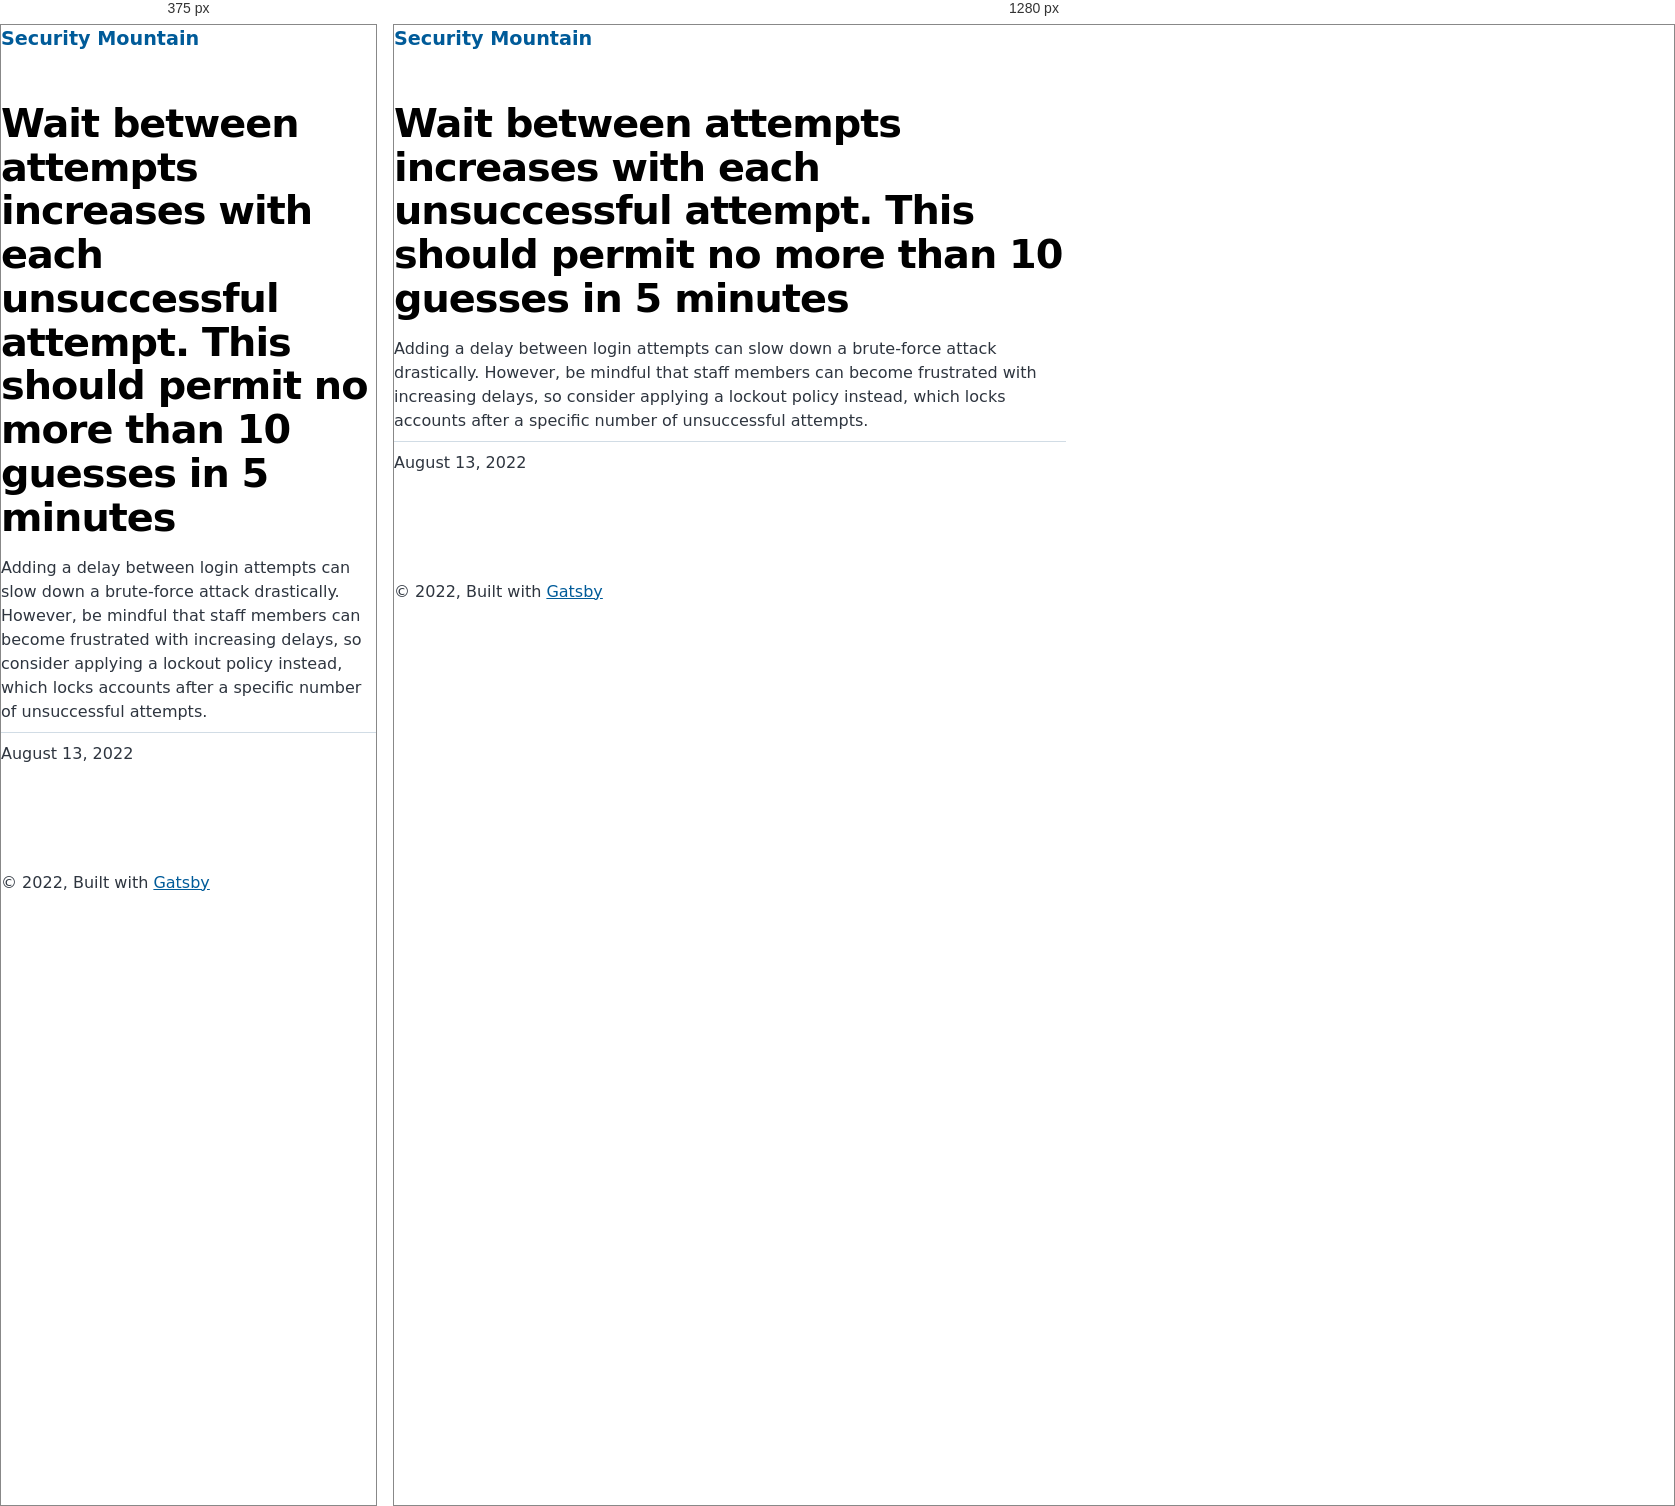
Rendered at 375 px and 1280 px, left to right.

<!-- file: index.html -->
<!DOCTYPE html><html lang="en"><head><meta charSet="utf-8"/><meta http-equiv="x-ua-compatible" content="ie=edge"/><meta name="viewport" content="width=device-width, initial-scale=1, shrink-to-fit=no"/><meta name="generator" content="Gatsby 4.20.0"/><meta name="description" content="Adding a delay between login attempts can slow down a brute-force attack drastically. However, be mindful that staff members can become frustrated with increasing delays, so consider applying a lockout policy instead, which locks accounts after a specific number of unsuccessful attempts." data-gatsby-head="true"/><meta property="og:title" content="Wait between attempts increases with each unsuccessful attempt. This should permit no more than 10 guesses in 5 minutes" data-gatsby-head="true"/><meta property="og:description" content="Adding a delay between login attempts can slow down a brute-force attack drastically. However, be mindful that staff members can become frustrated with increasing delays, so consider applying a lockout policy instead, which locks accounts after a specific number of unsuccessful attempts." data-gatsby-head="true"/><meta property="og:type" content="website" data-gatsby-head="true"/><meta name="twitter:card" content="summary" data-gatsby-head="true"/><meta name="twitter:title" content="Wait between attempts increases with each unsuccessful attempt. This should permit no more than 10 guesses in 5 minutes" data-gatsby-head="true"/><meta name="twitter:description" content="Adding a delay between login attempts can slow down a brute-force attack drastically. However, be mindful that staff members can become frustrated with increasing delays, so consider applying a lockout policy instead, which locks accounts after a specific number of unsuccessful attempts." data-gatsby-head="true"/><style data-href="/styles.bce1c8ef8c0830c18181.css" data-identity="gatsby-global-css">@font-face{font-display:swap;font-family:Montserrat;font-style:normal;font-weight:100;src:local("Montserrat Thin "),local("Montserrat-Thin"),url(/static/montserrat-latin-100-8d7d79679b70dbe27172b6460e7a7910.woff2) format("woff2"),url(/static/montserrat-latin-100-ec38980a9e0119a379e2a9b3dbb1901a.woff) format("woff")}@font-face{font-display:swap;font-family:Montserrat;font-style:italic;font-weight:100;src:local("Montserrat Thin italic"),local("Montserrat-Thinitalic"),url(/static/montserrat-latin-100italic-e279051046ba1286706adc886cf1c96b.woff2) format("woff2"),url(/static/montserrat-latin-100italic-3b325a3173c8207435cd1b76e19bf501.woff) format("woff")}@font-face{font-display:swap;font-family:Montserrat;font-style:normal;font-weight:200;src:local("Montserrat Extra Light "),local("Montserrat-Extra Light"),url(/static/montserrat-latin-200-9d266fbbfa6cab7009bd56003b1eeb67.woff2) format("woff2"),url(/static/montserrat-latin-200-2d8ba08717110d27122e54c34b8a5798.woff) format("woff")}@font-face{font-display:swap;font-family:Montserrat;font-style:italic;font-weight:200;src:local("Montserrat Extra Light italic"),local("Montserrat-Extra Lightitalic"),url(/static/montserrat-latin-200italic-6e5b3756583bb2263eb062eae992735e.woff2) format("woff2"),url(/static/montserrat-latin-200italic-a0d6f343e4b536c582926255367a57da.woff) format("woff")}@font-face{font-display:swap;font-family:Montserrat;font-style:normal;font-weight:300;src:local("Montserrat Light "),local("Montserrat-Light"),url(/static/montserrat-latin-300-00b3e893aab5a8fd632d6342eb72551a.woff2) format("woff2"),url(/static/montserrat-latin-300-ea303695ceab35f17e7d062f30e0173b.woff) format("woff")}@font-face{font-display:swap;font-family:Montserrat;font-style:italic;font-weight:300;src:local("Montserrat Light italic"),local("Montserrat-Lightitalic"),url(/static/montserrat-latin-300italic-56f34ea368f6aedf89583d444bbcb227.woff2) format("woff2"),url(/static/montserrat-latin-300italic-54b0bf2c8c4c12ffafd803be2466a790.woff) format("woff")}@font-face{font-display:swap;font-family:Montserrat;font-style:normal;font-weight:400;src:local("Montserrat Regular "),local("Montserrat-Regular"),url(/static/montserrat-latin-400-b71748ae4f80ec8c014def4c5fa8688b.woff2) format("woff2"),url(/static/montserrat-latin-400-0659a9f4e90db5cf51b50d005bff1e41.woff) format("woff")}@font-face{font-display:swap;font-family:Montserrat;font-style:italic;font-weight:400;src:local("Montserrat Regular italic"),local("Montserrat-Regularitalic"),url(/static/montserrat-latin-400italic-6eed6b4cbb809c6efc7aa7ddad6dbe3e.woff2) format("woff2"),url(/static/montserrat-latin-400italic-7583622cfde30ae49086d18447ab28e7.woff) format("woff")}@font-face{font-display:swap;font-family:Montserrat;font-style:normal;font-weight:500;src:local("Montserrat Medium "),local("Montserrat-Medium"),url(/static/montserrat-latin-500-091b209546e16313fd4f4fc36090c757.woff2) format("woff2"),url(/static/montserrat-latin-500-edd311588712a96bbf435fad264fff62.woff) format("woff")}@font-face{font-display:swap;font-family:Montserrat;font-style:italic;font-weight:500;src:local("Montserrat Medium italic"),local("Montserrat-Mediumitalic"),url(/static/montserrat-latin-500italic-c90ced68b46050061d1a41842d6dfb43.woff2) format("woff2"),url(/static/montserrat-latin-500italic-5146cbfe02b1deea5dffea27a5f2f998.woff) format("woff")}@font-face{font-display:swap;font-family:Montserrat;font-style:normal;font-weight:600;src:local("Montserrat SemiBold "),local("Montserrat-SemiBold"),url(/static/montserrat-latin-600-0480d2f8a71f38db8633b84d8722e0c2.woff2) format("woff2"),url(/static/montserrat-latin-600-b77863a375260a05dd13f86a1cee598f.woff) format("woff")}@font-face{font-display:swap;font-family:Montserrat;font-style:italic;font-weight:600;src:local("Montserrat SemiBold italic"),local("Montserrat-SemiBolditalic"),url(/static/montserrat-latin-600italic-cf46ffb11f3a60d7df0567f8851a1d00.woff2) format("woff2"),url(/static/montserrat-latin-600italic-c4fcfeeb057724724097167e57bd7801.woff) format("woff")}@font-face{font-display:swap;font-family:Montserrat;font-style:normal;font-weight:700;src:local("Montserrat Bold "),local("Montserrat-Bold"),url(/static/montserrat-latin-700-7dbcc8a5ea2289d83f657c25b4be6193.woff2) format("woff2"),url(/static/montserrat-latin-700-99271a835e1cae8c76ef8bba99a8cc4e.woff) format("woff")}@font-face{font-display:swap;font-family:Montserrat;font-style:italic;font-weight:700;src:local("Montserrat Bold italic"),local("Montserrat-Bolditalic"),url(/static/montserrat-latin-700italic-c41ad6bdb4bd504a843d546d0a47958d.woff2) format("woff2"),url(/static/montserrat-latin-700italic-6779372f04095051c62ed36bc1dcc142.woff) format("woff")}@font-face{font-display:swap;font-family:Montserrat;font-style:normal;font-weight:800;src:local("Montserrat ExtraBold "),local("Montserrat-ExtraBold"),url(/static/montserrat-latin-800-db9a3e0ba7eaea32e5f55328ace6cf23.woff2) format("woff2"),url(/static/montserrat-latin-800-4e3c615967a2360f5db87d2f0fd2456f.woff) format("woff")}@font-face{font-display:swap;font-family:Montserrat;font-style:italic;font-weight:800;src:local("Montserrat ExtraBold italic"),local("Montserrat-ExtraBolditalic"),url(/static/montserrat-latin-800italic-bf45bfa14805969eda318973947bc42b.woff2) format("woff2"),url(/static/montserrat-latin-800italic-fe82abb0bcede51bf724254878e0c374.woff) format("woff")}@font-face{font-display:swap;font-family:Montserrat;font-style:normal;font-weight:900;src:local("Montserrat Black "),local("Montserrat-Black"),url(/static/montserrat-latin-900-e66c7edc609e24bacbb705175669d814.woff2) format("woff2"),url(/static/montserrat-latin-900-8211f418baeb8ec880b80ba3c682f957.woff) format("woff")}@font-face{font-display:swap;font-family:Montserrat;font-style:italic;font-weight:900;src:local("Montserrat Black italic"),local("Montserrat-Blackitalic"),url(/static/montserrat-latin-900italic-4454c775e48152c1a72510ceed3603e2.woff2) format("woff2"),url(/static/montserrat-latin-900italic-efcaa0f6a82ee0640b83a0916e6e8d68.woff) format("woff")}@font-face{font-display:swap;font-family:Merriweather;font-style:normal;font-weight:300;src:local("Merriweather Light "),local("Merriweather-Light"),url(/static/merriweather-latin-300-fc117160c69a8ea0851b26dd14748ee4.woff2) format("woff2"),url(/static/merriweather-latin-300-58b18067ebbd21fda77b67e73c241d3b.woff) format("woff")}@font-face{font-display:swap;font-family:Merriweather;font-style:italic;font-weight:300;src:local("Merriweather Light italic"),local("Merriweather-Lightitalic"),url(/static/merriweather-latin-300italic-fe29961474f8dbf77c0aa7b9a629e4bc.woff2) format("woff2"),url(/static/merriweather-latin-300italic-23c3f1f88683618a4fb8d265d33d383a.woff) format("woff")}@font-face{font-display:swap;font-family:Merriweather;font-style:normal;font-weight:400;src:local("Merriweather Regular "),local("Merriweather-Regular"),url(/static/merriweather-latin-400-d9479e8023bef9cbd9bf8d6eabd6bf36.woff2) format("woff2"),url(/static/merriweather-latin-400-040426f99ff6e00b86506452e0d1f10b.woff) format("woff")}@font-face{font-display:swap;font-family:Merriweather;font-style:italic;font-weight:400;src:local("Merriweather Regular italic"),local("Merriweather-Regularitalic"),url(/static/merriweather-latin-400italic-2de7bfeaf08fb03d4315d49947f062f7.woff2) format("woff2"),url(/static/merriweather-latin-400italic-79db67aca65f5285964ab332bd65f451.woff) format("woff")}@font-face{font-display:swap;font-family:Merriweather;font-style:normal;font-weight:700;src:local("Merriweather Bold "),local("Merriweather-Bold"),url(/static/merriweather-latin-700-4b08e01d805fa35d7bf777f1b24314ae.woff2) format("woff2"),url(/static/merriweather-latin-700-22fb8afba4ab1f093b6ef9e28a9b6e92.woff) format("woff")}@font-face{font-display:swap;font-family:Merriweather;font-style:italic;font-weight:700;src:local("Merriweather Bold italic"),local("Merriweather-Bolditalic"),url(/static/merriweather-latin-700italic-cd92541b177652fffb6e3b952f1c33f1.woff2) format("woff2"),url(/static/merriweather-latin-700italic-f87f3d87cea0dd0979bfc8ac9ea90243.woff) format("woff")}@font-face{font-display:swap;font-family:Merriweather;font-style:normal;font-weight:900;src:local("Merriweather Black "),local("Merriweather-Black"),url(/static/merriweather-latin-900-f813fc6a4bee46eda5224ac7ebf1b7be.woff2) format("woff2"),url(/static/merriweather-latin-900-5d4e42cb44410674acd99153d57df032.woff) format("woff")}@font-face{font-display:swap;font-family:Merriweather;font-style:italic;font-weight:900;src:local("Merriweather Black italic"),local("Merriweather-Blackitalic"),url(/static/merriweather-latin-900italic-b7901d85486871c1779c0e93ddd85656.woff2) format("woff2"),url(/static/merriweather-latin-900italic-9647f9fdab98756989a8a5550eb205c3.woff) format("woff")}


/*! normalize.css v8.0.1 | MIT License | github.com/necolas/normalize.css */html{-webkit-text-size-adjust:100%;line-height:1.15}main{display:block}h1{font-size:2em;margin:.67em 0}hr{box-sizing:content-box;height:0;overflow:visible}pre{font-family:monospace,monospace;font-size:1em}a{background-color:transparent}abbr[title]{border-bottom:none;text-decoration:underline;-webkit-text-decoration:underline dotted;text-decoration:underline dotted}b,strong{font-weight:bolder}code,kbd,samp{font-family:monospace,monospace;font-size:1em}small{font-size:80%}sub,sup{font-size:75%;line-height:0;position:relative;vertical-align:baseline}sub{bottom:-.25em}sup{top:-.5em}img{border-style:none}button,input,optgroup,select,textarea{font-family:inherit;font-size:100%;line-height:1.15;margin:0}button,input{overflow:visible}button,select{text-transform:none}[type=button],[type=reset],[type=submit],button{-webkit-appearance:button}[type=button]::-moz-focus-inner,[type=reset]::-moz-focus-inner,[type=submit]::-moz-focus-inner,button::-moz-focus-inner{border-style:none;padding:0}[type=button]:-moz-focusring,[type=reset]:-moz-focusring,[type=submit]:-moz-focusring,button:-moz-focusring{outline:1px dotted ButtonText}fieldset{padding:.35em .75em .625em}legend{box-sizing:border-box;color:inherit;display:table;max-width:100%;padding:0;white-space:normal}progress{vertical-align:baseline}textarea{overflow:auto}[type=checkbox],[type=radio]{box-sizing:border-box;padding:0}[type=number]::-webkit-inner-spin-button,[type=number]::-webkit-outer-spin-button{height:auto}[type=search]{-webkit-appearance:textfield;outline-offset:-2px}[type=search]::-webkit-search-decoration{-webkit-appearance:none}::-webkit-file-upload-button{-webkit-appearance:button;font:inherit}details{display:block}summary{display:list-item}[hidden]{display:none}:root{--maxWidth-none:"none";--maxWidth-xs:20rem;--maxWidth-sm:24rem;--maxWidth-md:28rem;--maxWidth-lg:32rem;--maxWidth-xl:36rem;--maxWidth-2xl:"100%";--maxWidth-3xl:48rem;--maxWidth-4xl:56rem;--maxWidth-full:"100%";--maxWidth-wrapper:var(--maxWidth-2xl);--spacing-px:"1px";--spacing-0:0;--spacing-1:0.25rem;--spacing-2:0.5rem;--spacing-3:0.75rem;--spacing-4:1rem;--spacing-5:1.25rem;--spacing-6:1.5rem;--spacing-8:2rem;--spacing-10:2.5rem;--spacing-12:3rem;--spacing-16:4rem;--spacing-20:5rem;--spacing-24:6rem;--spacing-32:8rem;--fontFamily-sans:Montserrat,system-ui,-apple-system,BlinkMacSystemFont,"Segoe UI",Roboto,"Helvetica Neue",Arial,"Noto Sans",sans-serif,"Apple Color Emoji","Segoe UI Emoji","Segoe UI Symbol","Noto Color Emoji";--fontFamily-serif:"Merriweather","Georgia",Cambria,"Times New Roman",Times,serif;--font-body:var(--fontFamily-sans);--font-heading:var(--fontFamily-sans);--fontWeight-normal:400;--fontWeight-medium:500;--fontWeight-semibold:600;--fontWeight-bold:700;--fontWeight-extrabold:800;--fontWeight-black:900;--fontSize-root:16px;--lineHeight-none:1;--lineHeight-tight:1.1;--lineHeight-normal:1.5;--lineHeight-relaxed:1.625;--fontSize-0:0.833rem;--fontSize-1:1rem;--fontSize-2:1.2rem;--fontSize-3:1.44rem;--fontSize-4:1.728rem;--fontSize-5:2.074rem;--fontSize-6:2.488rem;--fontSize-7:2.986rem;--color-primary:#005b99;--color-text:#2e353f;--color-text-light:#4f5969;--color-heading:#1a202c;--color-heading-black:#000;--color-accent:#d1dce5}*,:after,:before{box-sizing:border-box}html{-webkit-font-smoothing:antialiased;-moz-osx-font-smoothing:grayscale;font-size:var(--fontSize-root);line-height:var(--lineHeight-normal)}body{color:var(--color-text);font-family:var(--font-body);font-size:var(--fontSize-1);margin:0;padding:0}footer{padding:var(--spacing-6) var(--spacing-0)}hr{background:var(--color-accent);border:0;height:1px}h1,h2,h3,h4,h5,h6{font-family:var(--font-heading);letter-spacing:-.025em;line-height:var(--lineHeight-tight);margin-bottom:var(--spacing-6);margin-top:var(--spacing-12)}h2,h3,h4,h5,h6{color:var(--color-heading);font-weight:var(--fontWeight-bold)}h1{color:var(--color-heading-black);font-size:var(--fontSize-6);font-weight:var(--fontWeight-black)}h2{font-size:var(--fontSize-5)}h3{font-size:var(--fontSize-4)}h4{font-size:var(--fontSize-3)}h5{font-size:var(--fontSize-2)}h6{font-size:var(--fontSize-1)}h1>a,h2>a,h3>a,h4>a,h5>a,h6>a{color:inherit;text-decoration:none}p{--baseline-multiplier:0.179;--x-height-multiplier:0.35;line-height:var(--lineHeight-relaxed);margin:var(--spacing-0) var(--spacing-0) var(--spacing-8) var(--spacing-0)}ol,p,ul{padding:var(--spacing-0)}ol,ul{list-style-image:none;list-style-position:outside;margin-bottom:var(--spacing-8);margin-left:var(--spacing-0);margin-right:var(--spacing-0)}ol li,ul li{padding-left:var(--spacing-0)}li>p,ol li,ul li{margin-bottom:calc(var(--spacing-8)/2)}li :last-child{margin-bottom:var(--spacing-0)}li>ul{margin-left:var(--spacing-8);margin-top:calc(var(--spacing-8)/2)}blockquote{border-left:var(--spacing-1) solid var(--color-primary);color:var(--color-text-light);font-size:var(--fontSize-2);font-style:italic;margin-bottom:var(--spacing-8);margin-left:calc(var(--spacing-6)*-1);margin-right:var(--spacing-8);padding:var(--spacing-0) var(--spacing-0) var(--spacing-0) var(--spacing-6)}blockquote>:last-child{margin-bottom:var(--spacing-0)}blockquote>ol,blockquote>ul{list-style-position:inside}table{border-collapse:collapse;border-spacing:.25rem;margin-bottom:var(--spacing-8);width:100%}table thead tr th{border-bottom:1px solid var(--color-accent)}a{color:var(--color-primary)}a:focus,a:hover{text-decoration:none}.global-wrapper{margin:0;max-width:var(--maxWidth-wrapper);padding:0}.global-header{margin-bottom:var(--spacing-12)}.main-heading{font-size:var(--fontSize-7);margin:0}.post-list-item{margin-bottom:var(--spacing-8);margin-top:var(--spacing-8)}.post-list-item p{margin-bottom:var(--spacing-0)}.post-list-item h2{color:var(--color-primary);font-size:var(--fontSize-4);margin-bottom:var(--spacing-2);margin-top:var(--spacing-0)}.post-list-item header{margin-bottom:var(--spacing-4)}.header-link-home{font-family:var(--font-heading);font-size:var(--fontSize-2);font-weight:var(--fontWeight-bold);text-decoration:none}.blog-post header h1{margin:var(--spacing-0) var(--spacing-0) var(--spacing-4) var(--spacing-0)}.blog-post header p{font-family:var(--font-heading);font-size:var(--fontSize-2)}.blog-post-nav ul{margin:var(--spacing-0)}.gatsby-highlight{margin-bottom:var(--spacing-8)}@media(max-width:42rem){blockquote{margin-left:var(--spacing-0);padding:var(--spacing-0) var(--spacing-0) var(--spacing-0) var(--spacing-4)}ol,ul{list-style-position:inside}}.blog-post{max-width:42rem}.body-full-screen-wrapper{height:100vh;width:100vw}.mountainWrapper{background-image:url(/static/mountain-e744b3d955143d4adb0bc45bb00a717d.jpg);background-repeat:contain;background-size:cover}.individualMountain ol li:first-of-type{padding-left:2rem}.welcomeWrapper{background-image:url(/static/background-4c422d0a528df0372379bfeaad3b7115.jpg);background-repeat:no-repeat;background-size:cover;height:100%;width:100%}.welcomeWrapper .modalWelcome{align-items:center;background:#fff;background-color:#fff;border-radius:.5em;box-shadow:0 10px 20px rgba(0,0,0,.2);color:#6b7280;display:flex;flex-direction:column;font-weight:400;height:60%;justify-content:space-evenly;left:50%;line-height:1.4;min-width:300px;position:absolute;top:50%;-webkit-transform:translate(-50%,-50%);transform:translate(-50%,-50%);width:50%}.welcomeWrapper .modalFooter{align-items:center;display:flex;flex-direction:column;justify-content:flex-end;width:100%}.welcomeWrapper .logoheader{padding:10px;width:80%}.welcomeWrapper .qtext{color:#111827;font-size:20px;font-weight:900;line-height:normal;text-align:center}.welcomeWrapper .options{display:flex;gap:20px;padding:10px;width:90%}.welcomeWrapper .btnTile{align-items:center;border:none;border-radius:10px;color:#fff;display:flex;flex-direction:column;flex-grow:1;font-size:18pt;font-weight:700;gap:10px;height:154px;justify-content:center;text-decoration:none}.welcomeWrapper .btnTile i{font-size:24pt}.welcomeWrapper .btnTile p{line-height:1;margin:0;padding:0 20px}.welcomeWrapper .btnPersonal{background:#85d988}.welcomeWrapper .btnBusiness{background:#88afdf}.welcomeWrapper .btnPersonal:hover{background-color:#7bbd7d}.welcomeWrapper .btnBusiness:hover{background-color:#88a2df}code[class*=language-],pre[class*=language-]{word-wrap:normal;background:none;color:#000;font-family:Consolas,Monaco,Andale Mono,Ubuntu Mono,monospace;font-size:1em;-webkit-hyphens:none;hyphens:none;line-height:1.5;-o-tab-size:4;tab-size:4;text-align:left;text-shadow:0 1px #fff;white-space:pre;word-break:normal;word-spacing:normal}code[class*=language-] ::selection,code[class*=language-]::selection,pre[class*=language-] ::selection,pre[class*=language-]::selection{background:#b3d4fc;text-shadow:none}@media print{code[class*=language-],pre[class*=language-]{text-shadow:none}}pre[class*=language-]{margin:.5em 0;overflow:auto;padding:1em}:not(pre)>code[class*=language-],pre[class*=language-]{background:#f5f2f0}:not(pre)>code[class*=language-]{border-radius:.3em;padding:.1em;white-space:normal}.token.cdata,.token.comment,.token.doctype,.token.prolog{color:#708090}.token.punctuation{color:#999}.token.namespace{opacity:.7}.token.boolean,.token.constant,.token.deleted,.token.number,.token.property,.token.symbol,.token.tag{color:#905}.token.attr-name,.token.builtin,.token.char,.token.inserted,.token.selector,.token.string{color:#690}.language-css .token.string,.style .token.string,.token.entity,.token.operator,.token.url{background:hsla(0,0%,100%,.5);color:#9a6e3a}.token.atrule,.token.attr-value,.token.keyword{color:#07a}.token.class-name,.token.function{color:#dd4a68}.token.important,.token.regex,.token.variable{color:#e90}.token.bold,.token.important{font-weight:700}.token.italic{font-style:italic}.token.entity{cursor:help}</style><title data-gatsby-head="true">Wait between attempts increases with each unsuccessful attempt. This should permit no more than 10 guesses in 5 minutes | Security Mountain</title><link rel="stylesheet" type="text/css" href="https://cdnjs.cloudflare.com/ajax/libs/font-awesome/6.1.2/css/all.min.css" data-gatsby-head="true"/><link rel="alternate" type="application/rss+xml" title="Security Mountain RSS Feed" href="/rss.xml"/></head><body><div id="___gatsby"><div style="outline:none" tabindex="-1" id="gatsby-focus-wrapper"><div class="[object Object]"><div class="global-wrapper" data-is-root-path="false"><header class="global-header"><a class="header-link-home" href="/">Security Mountain</a></header><main><article class="blog-post" itemscope="" itemType="http://schema.org/Article"><header><h1 itemProp="headline">Wait between attempts increases with each unsuccessful attempt. This should permit no more than 10 guesses in 5 minutes</h1></header><section itemProp="articleBody">Adding a delay between login attempts can slow down a brute-force attack drastically. However, be mindful that staff members can become frustrated with increasing delays, so consider applying a lockout policy instead, which locks accounts after a specific number of unsuccessful attempts.</section><hr/><p>August 13, 2022</p><footer></footer></article><nav class="blog-post-nav"><ul style="display:flex;flex-wrap:wrap;justify-content:space-between;list-style:none;padding:0"></ul></nav></main><footer>© <!-- -->2022<!-- -->, Built with<!-- --> <a href="https://www.gatsbyjs.com">Gatsby</a></footer></div></div></div><div id="gatsby-announcer" style="position:absolute;top:0;width:1px;height:1px;padding:0;overflow:hidden;clip:rect(0, 0, 0, 0);white-space:nowrap;border:0" aria-live="assertive" aria-atomic="true"></div></div><script id="gatsby-script-loader">/*<![CDATA[*/window.pagePath="/business/uac-delay-between-unsuccessful-system-attempts/";window.___webpackCompilationHash="b9d3d38202fc5dc39c96";/*]]>*/</script><script id="gatsby-chunk-mapping">/*<![CDATA[*/window.___chunkMapping={"polyfill":["/polyfill-afa68794cf9a69af341a.js"],"app":["/app-e2b6fcbee1fd0f473527.js"],"component---src-pages-404-js":["/component---src-pages-404-js-29fa49a25179e415c564.js"],"component---src-pages-business-js":["/component---src-pages-business-js-0bab511d2f262576a8be.js"],"component---src-pages-index-js":["/component---src-pages-index-js-0b2d4c53617df6527ede.js"],"component---src-pages-individual-js":["/component---src-pages-individual-js-6b0a94fde4fc35e05e6f.js"],"component---src-templates-blog-post-js":["/component---src-templates-blog-post-js-c8b526ed7420e7fcc91a.js"]};/*]]>*/</script><script src="/polyfill-afa68794cf9a69af341a.js" nomodule=""></script><script src="/app-e2b6fcbee1fd0f473527.js" async=""></script><script src="/framework-0ff3ad83d0d20e5cd061.js" async=""></script><script src="/webpack-runtime-549a78a7d9b59ea38fac.js" async=""></script></body></html>